Photos from the image-classification dataset "oily-dry-normal" in the GitHub repository arnoldmfumu-crypto/GlowUpAi. Its 3 classes are: dry, normal, oily.

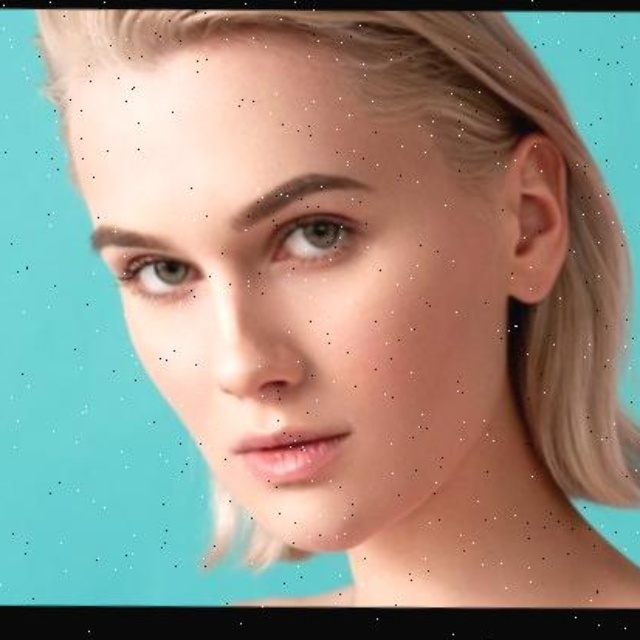
Label: normal

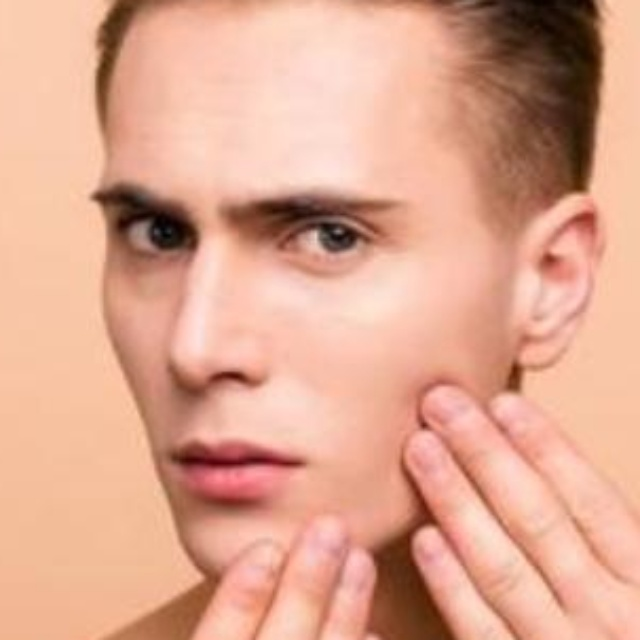
Label: dry

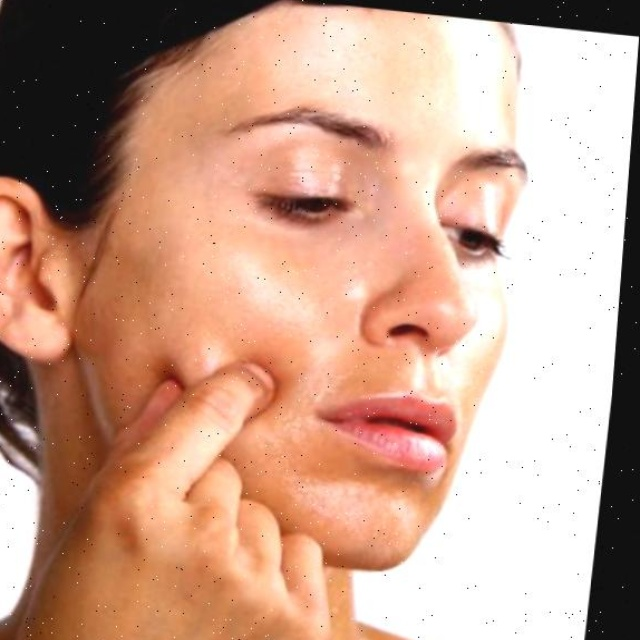
Label: oily

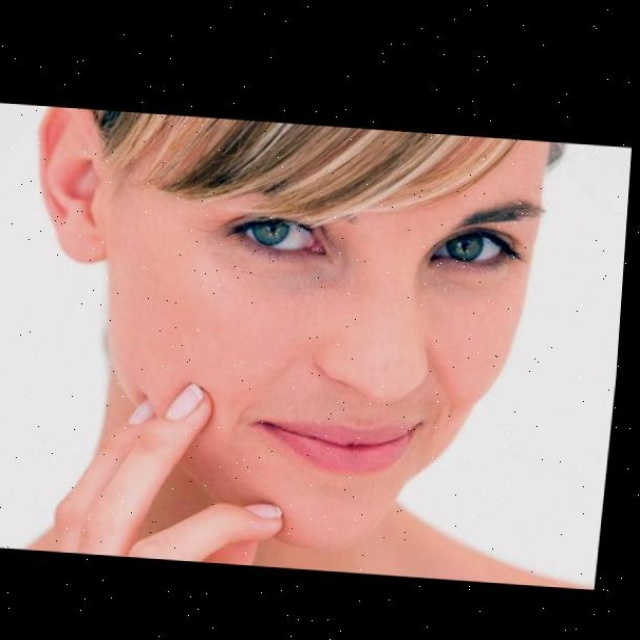
Label: normal

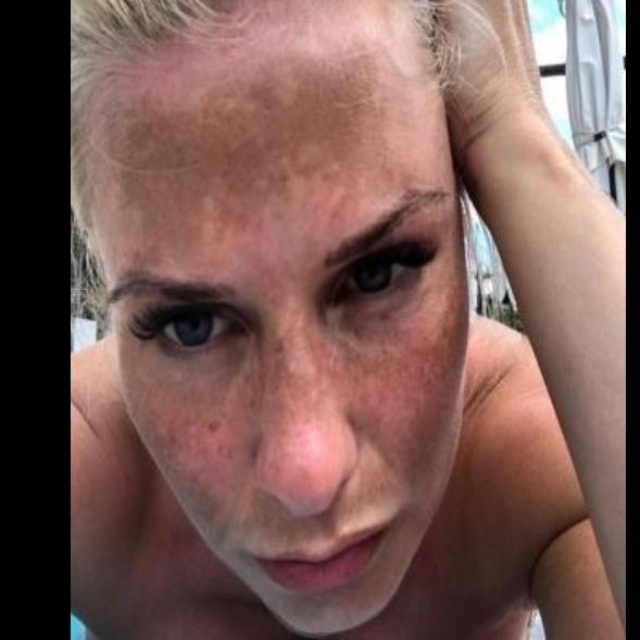
Label: dry

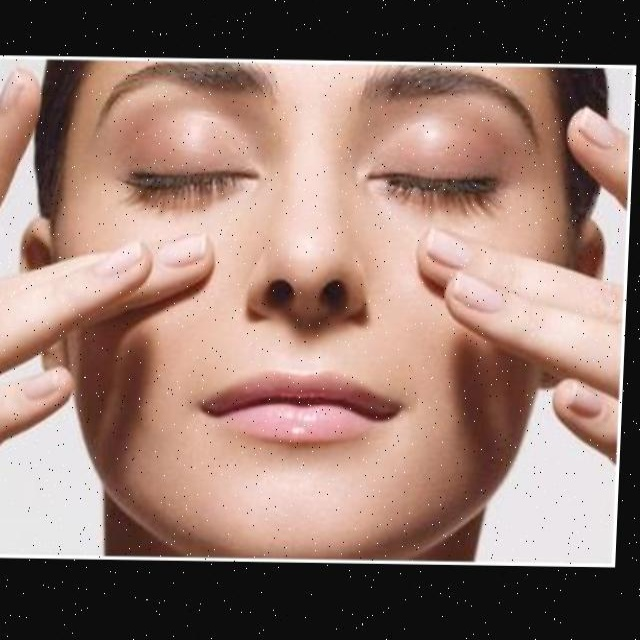
Label: oily
